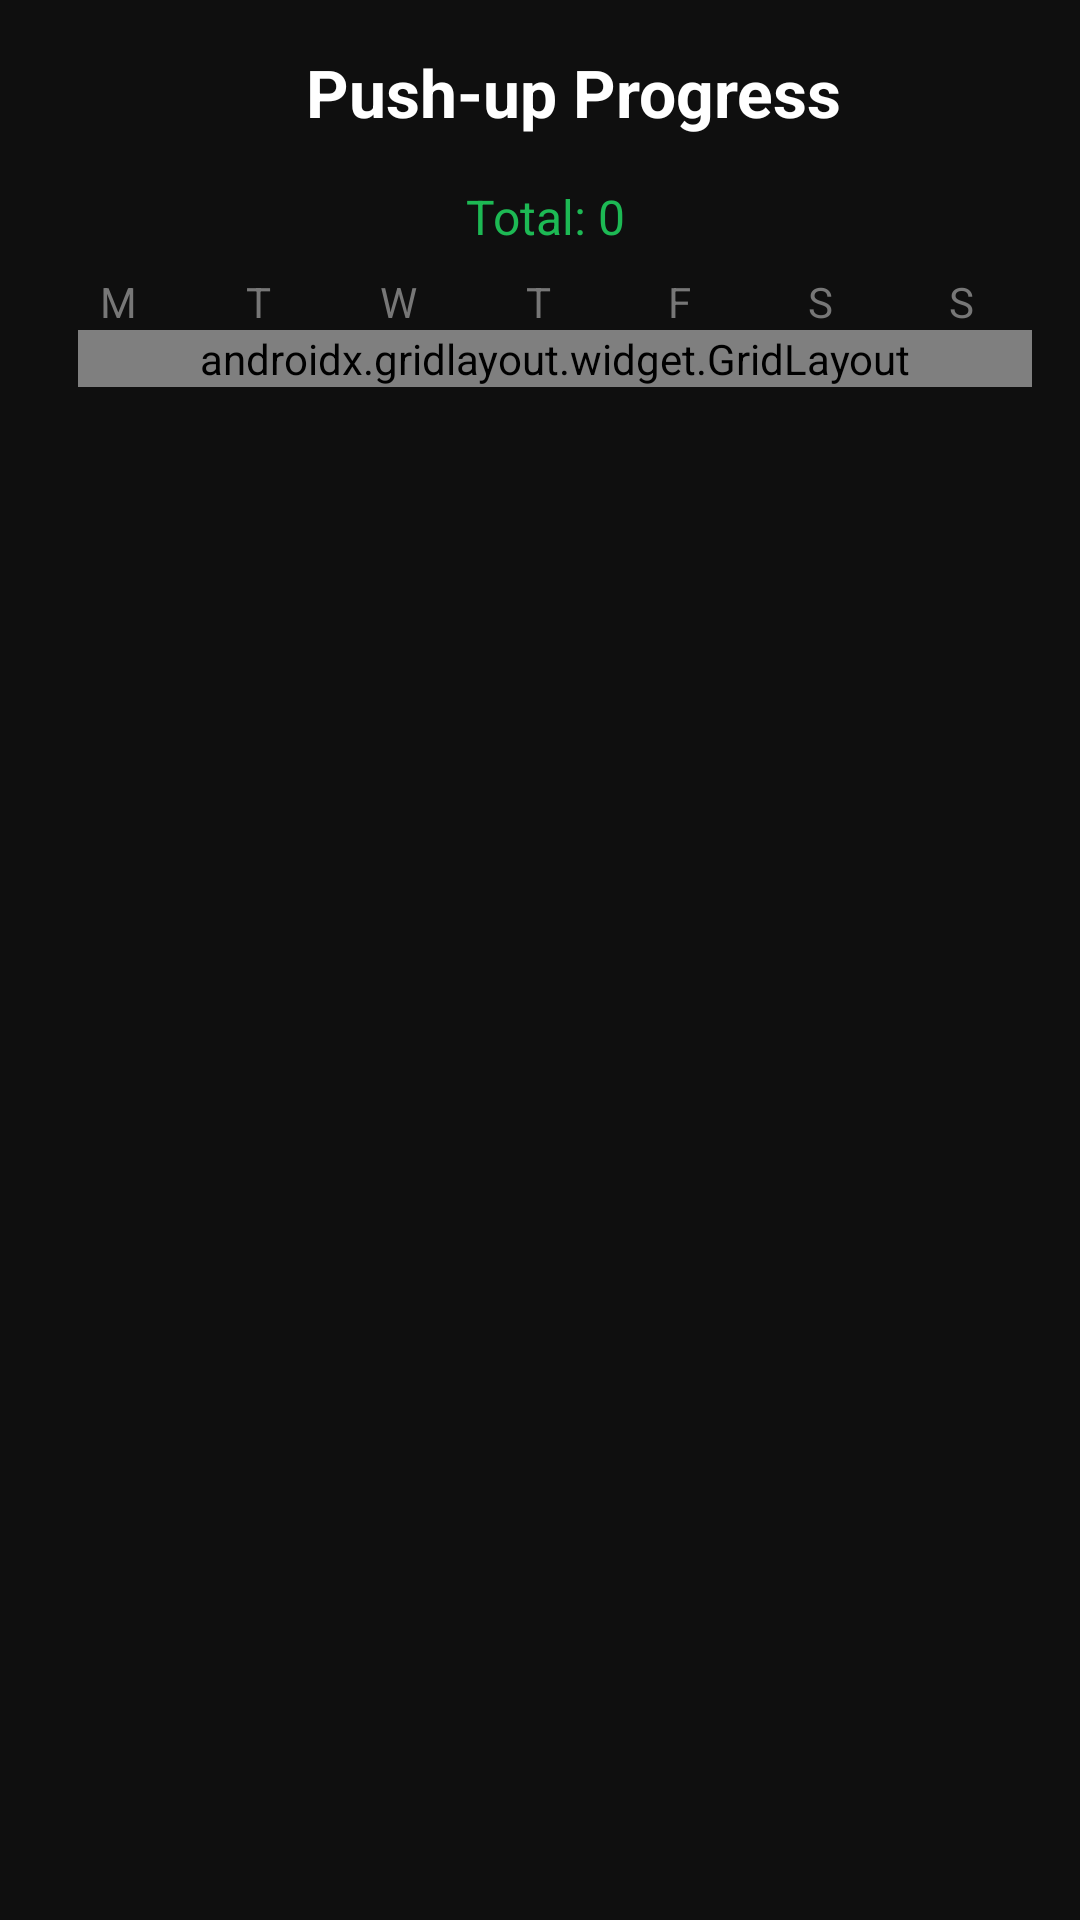

Write the Android layout XML for this screen, with the resource values it uses.
<!-- AndroidManifest.xml: application theme Theme.AppCompat.Light.NoActionBar -->
<!-- res/layout/activity_pushup_tracker.xml -->
<?xml version="1.0" encoding="utf-8"?>
<LinearLayout xmlns:android="http://schemas.android.com/apk/res/android"
    xmlns:app="http://schemas.android.com/apk/res-auto"
    android:layout_width="match_parent"
    android:layout_height="match_parent"
    android:orientation="vertical"
    android:padding="16dp"
    android:gravity="center_horizontal"
    android:background="#0F0F0F">
    <LinearLayout
        android:id="@+id/summaryLayout2"
        android:layout_width="match_parent"
        android:layout_height="wrap_content"
        android:orientation="horizontal"
        android:gravity="center"
        android:paddingBottom="8dp">
    
    <TextView
        android:id="@+id/tvTitle"
        android:layout_width="250dp"
        android:layout_height="wrap_content"
        android:text="Push-up Progress"
        android:textSize="22sp"
        android:textColor="#FFFFFF"
        android:textStyle="bold"
        android:gravity="center"
        android:layout_marginLeft="50dp"
        android:paddingBottom="8dp" />

        <ImageButton
            android:id="@+id/btnSave2"
            android:layout_width="match_parent"
            android:layout_height="match_parent"
            android:background="?attr/selectableItemBackgroundBorderless"
            android:contentDescription="Sound Toggle"
            android:onClick="trackesettingclicked"
            android:padding="1dp"
            android:scaleType="centerInside"
            app:srcCompat="@drawable/setting" />
    </LinearLayout>

    
    <LinearLayout
        android:id="@+id/summaryLayout"
        android:layout_width="match_parent"
        android:layout_height="wrap_content"
        android:orientation="horizontal"
        android:gravity="center"
        android:paddingBottom="8dp">


        <TextView
            android:id="@+id/tvTotal"
            android:layout_width="wrap_content"
            android:layout_height="match_parent"
            android:text=" Total: 0"
            android:textColor="#1DB954"
            android:textSize="16sp" />
    </LinearLayout>

    
    <LinearLayout
        android:layout_width="match_parent"
        android:layout_height="wrap_content"
        android:orientation="horizontal"
        android:gravity="center">

        <TextView android:text="M" android:textColor="#777" android:layout_width="0dp" android:layout_weight="1" android:gravity="center" android:layout_height="wrap_content"/>
        <TextView android:text="T" android:textColor="#777" android:layout_width="0dp" android:layout_weight="1" android:gravity="center" android:layout_height="wrap_content"/>
        <TextView android:text="W" android:textColor="#777" android:layout_width="0dp" android:layout_weight="1" android:gravity="center" android:layout_height="wrap_content"/>
        <TextView android:text="T" android:textColor="#777" android:layout_width="0dp" android:layout_weight="1" android:gravity="center" android:layout_height="wrap_content"/>
        <TextView android:text="F" android:textColor="#777" android:layout_width="0dp" android:layout_weight="1" android:gravity="center" android:layout_height="wrap_content"/>
        <TextView android:text="S" android:textColor="#777" android:layout_width="0dp" android:layout_weight="1" android:gravity="center" android:layout_height="wrap_content"/>
        <TextView android:text="S" android:textColor="#777" android:layout_width="0dp" android:layout_weight="1" android:gravity="center" android:layout_height="wrap_content"/>
    </LinearLayout>

    



    <ScrollView
        xmlns:android="http://schemas.android.com/apk/res/android"
        xmlns:app="http://schemas.android.com/apk/res-auto"
        android:layout_width="match_parent"
        android:layout_height="625dp"
        >
    <androidx.gridlayout.widget.GridLayout
        android:id="@+id/gridHeatmap"
        android:layout_width="match_parent"
        android:layout_height="0dp"
        android:layout_weight="1"
        android:layout_marginLeft="10dp"
        app:columnCount="5"

        app:alignmentMode="alignMargins"
      />
    </ScrollView>

    
    <ImageButton
        android:id="@+id/tvSelectedDate"
        android:layout_width="match_parent"
        android:layout_height="wrap_content"
        android:textColor="#CCCCCC"
        android:textSize="16sp"
        android:gravity="center"
        android:paddingTop="8dp"/>


    <Button
        android:id="@+id/btnSave"
        android:layout_width="wrap_content"
        android:layout_height="wrap_content"
        android:text="Close"
        android:backgroundTint="#1DB954"
        android:textColor="#FFFFFF"
        android:onClick="closebtnclicked"
        android:layout_gravity="center_horizontal"
        android:layout_marginTop="6dp"
       />

</LinearLayout>
<!-- resources referenced by this layout -->
<resources>

</resources>
